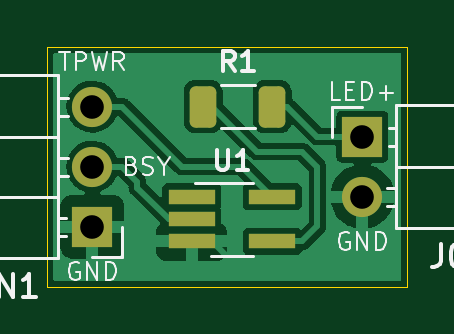
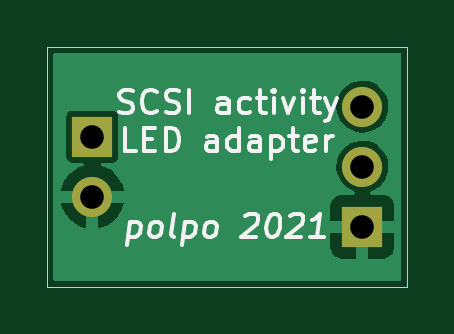
Circuit board: 11 layer files. Board 15.2 x 10.2 mm.
- bottom_copper: LED-B_Cu.gbr (12215 bytes)
- bottom_mask: LED-B_Mask.gbr (699 bytes)
- paste: LED-B_Paste.gbr (454 bytes)
- bottom_silk: LED-B_Silkscreen.gbr (9254 bytes)
- outline: LED-Edge_Cuts.gbr (684 bytes)
- top_copper: LED-F_Cu.gbr (35321 bytes)
- top_mask: LED-F_Mask.gbr (1596 bytes)
- paste: LED-F_Paste.gbr (1351 bytes)
- top_silk: LED-F_Silkscreen.gbr (10206 bytes)
- drill: LED-NPTH.drl (292 bytes)
- drill: LED-PTH.drl (404 bytes)

=== bottom_copper: LED-B_Cu.gbr (12215 bytes, source omitted) ===
=== bottom_mask: LED-B_Mask.gbr ===
%TF.GenerationSoftware,KiCad,Pcbnew,(6.0.1-0)*%
%TF.CreationDate,2022-02-21T21:03:00-07:00*%
%TF.ProjectId,LED,4c45442e-6b69-4636-9164-5f7063625858,rev?*%
%TF.SameCoordinates,Original*%
%TF.FileFunction,Soldermask,Bot*%
%TF.FilePolarity,Negative*%
%FSLAX46Y46*%
G04 Gerber Fmt 4.6, Leading zero omitted, Abs format (unit mm)*
G04 Created by KiCad (PCBNEW (6.0.1-0)) date 2022-02-21 21:03:00*
%MOMM*%
%LPD*%
G01*
G04 APERTURE LIST*
%ADD10R,1.700000X1.700000*%
%ADD11O,1.700000X1.700000*%
G04 APERTURE END LIST*
D10*
%TO.C,JIN1*%
X147320000Y-69850000D03*
D11*
X147320000Y-67310000D03*
X147320000Y-64770000D03*
%TD*%
D10*
%TO.C,JOUT1*%
X158750000Y-66040000D03*
D11*
X158750000Y-68580000D03*
%TD*%
M02*

=== paste: LED-B_Paste.gbr ===
%TF.GenerationSoftware,KiCad,Pcbnew,(6.0.1-0)*%
%TF.CreationDate,2022-02-21T21:03:00-07:00*%
%TF.ProjectId,LED,4c45442e-6b69-4636-9164-5f7063625858,rev?*%
%TF.SameCoordinates,Original*%
%TF.FileFunction,Paste,Bot*%
%TF.FilePolarity,Positive*%
%FSLAX46Y46*%
G04 Gerber Fmt 4.6, Leading zero omitted, Abs format (unit mm)*
G04 Created by KiCad (PCBNEW (6.0.1-0)) date 2022-02-21 21:03:00*
%MOMM*%
%LPD*%
G01*
G04 APERTURE LIST*
G04 APERTURE END LIST*
M02*

=== bottom_silk: LED-B_Silkscreen.gbr (9254 bytes, source omitted) ===
=== outline: LED-Edge_Cuts.gbr ===
%TF.GenerationSoftware,KiCad,Pcbnew,(6.0.1-0)*%
%TF.CreationDate,2022-02-21T21:03:00-07:00*%
%TF.ProjectId,LED,4c45442e-6b69-4636-9164-5f7063625858,rev?*%
%TF.SameCoordinates,Original*%
%TF.FileFunction,Profile,NP*%
%FSLAX46Y46*%
G04 Gerber Fmt 4.6, Leading zero omitted, Abs format (unit mm)*
G04 Created by KiCad (PCBNEW (6.0.1-0)) date 2022-02-21 21:03:00*
%MOMM*%
%LPD*%
G01*
G04 APERTURE LIST*
%TA.AperFunction,Profile*%
%ADD10C,0.050000*%
%TD*%
G04 APERTURE END LIST*
D10*
X160655000Y-72390000D02*
X160655000Y-62230000D01*
X145415000Y-62230000D02*
X145415000Y-72390000D01*
X145415000Y-72390000D02*
X160655000Y-72390000D01*
X145415000Y-62230000D02*
X160655000Y-62230000D01*
M02*

=== top_copper: LED-F_Cu.gbr (35321 bytes, source omitted) ===
=== top_mask: LED-F_Mask.gbr (1596 bytes, source withheld) ===
=== paste: LED-F_Paste.gbr (1351 bytes, source withheld) ===
=== top_silk: LED-F_Silkscreen.gbr (10206 bytes, source omitted) ===
=== drill: LED-NPTH.drl ===
M48
; DRILL file {KiCad (6.0.1-0)} date Monday, February 21, 2022 at 09:02:53 PM
; FORMAT={-:-/ absolute / inch / decimal}
; #@! TF.CreationDate,2022-02-21T21:02:53-07:00
; #@! TF.GenerationSoftware,Kicad,Pcbnew,(6.0.1-0)
; #@! TF.FileFunction,NonPlated,1,2,NPTH
FMAT,2
INCH
%
G90
G05
T0
M30

=== drill: LED-PTH.drl ===
M48
; DRILL file {KiCad (6.0.1-0)} date Monday, February 21, 2022 at 09:02:53 PM
; FORMAT={-:-/ absolute / inch / decimal}
; #@! TF.CreationDate,2022-02-21T21:02:53-07:00
; #@! TF.GenerationSoftware,Kicad,Pcbnew,(6.0.1-0)
; #@! TF.FileFunction,Plated,1,2,PTH
FMAT,2
INCH
; #@! TA.AperFunction,Plated,PTH,ComponentDrill
T1C0.0394
%
G90
G05
T1
X5.8Y-2.55
X5.8Y-2.65
X5.8Y-2.75
X6.25Y-2.6
X6.25Y-2.7
T0
M30

